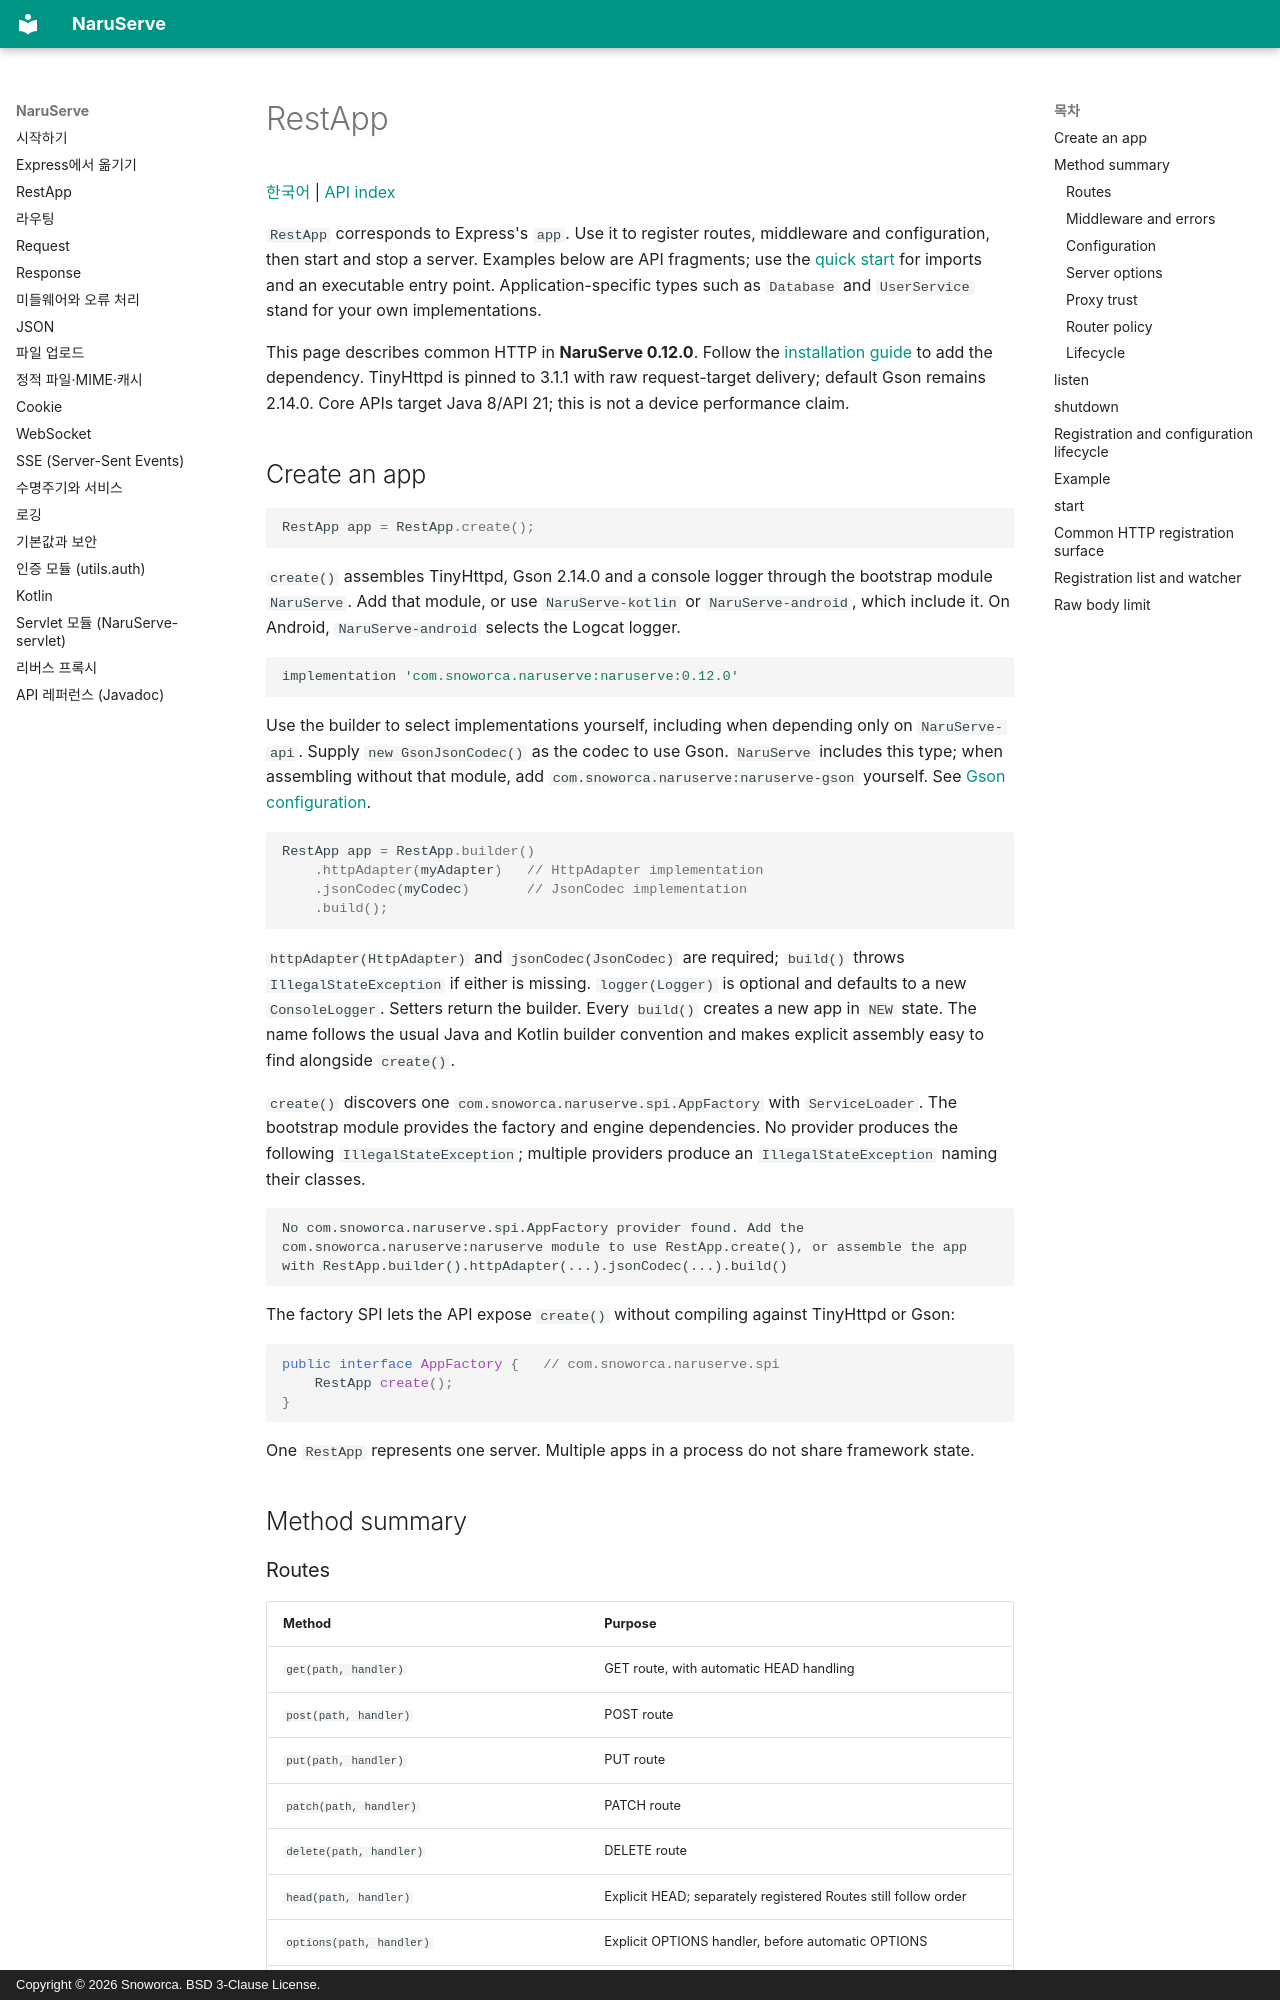

repository: Snoworca/NaruServe · page: en/app/index.html · generator: mkdocs · copyright: Copyright © 2026 Snoworca. BSD 3-Clause License.

# RestApp

[한국어](../app.md) | [API index](README.md)

`RestApp` corresponds to Express's `app`. Use it to register routes, middleware and configuration, then start and stop a server. Examples below are API fragments; use the [quick start](README.md#quick-start) for imports and an executable entry point. Application-specific types such as `Database` and `UserService` stand for your own implementations.

This page describes common HTTP in **NaruServe 0.12.0**. Follow the [installation guide](README.md) to add the dependency. TinyHttpd is pinned to 3.1.1 with raw request-target delivery; default Gson remains 2.14.0. Core APIs target Java 8/API 21; this is not a device performance claim.

## Create an app

```java
RestApp app = RestApp.create();
```

`create()` assembles TinyHttpd, Gson 2.14.0 and a console logger through the bootstrap module `NaruServe`. Add that module, or use `NaruServe-kotlin` or `NaruServe-android`, which include it. On Android, `NaruServe-android` selects the Logcat logger.

```groovy
implementation 'com.snoworca.naruserve:naruserve:0.12.0'
```

Use the builder to select implementations yourself, including when depending only on `NaruServe-api`. Supply `new GsonJsonCodec()` as the codec to use Gson. `NaruServe` includes this type; when assembling without that module, add `com.snoworca.naruserve:naruserve-gson` yourself. See [Gson configuration](json.md#default-gson-configuration).

```java
RestApp app = RestApp.builder()
    .httpAdapter(myAdapter)   // HttpAdapter implementation
    .jsonCodec(myCodec)       // JsonCodec implementation
    .build();
```

`httpAdapter(HttpAdapter)` and `jsonCodec(JsonCodec)` are required; `build()` throws `IllegalStateException` if either is missing. `logger(Logger)` is optional and defaults to a new `ConsoleLogger`. Setters return the builder. Every `build()` creates a new app in `NEW` state. The name follows the usual Java and Kotlin builder convention and makes explicit assembly easy to find alongside `create()`.

`create()` discovers one `com.snoworca.naruserve.spi.AppFactory` with `ServiceLoader`. The bootstrap module provides the factory and engine dependencies. No provider produces the following `IllegalStateException`; multiple providers produce an `IllegalStateException` naming their classes.

```text
No com.snoworca.naruserve.spi.AppFactory provider found. Add the com.snoworca.naruserve:naruserve module to use RestApp.create(), or assemble the app with RestApp.builder().httpAdapter(...).jsonCodec(...).build()
```

The factory SPI lets the API expose `create()` without compiling against TinyHttpd or Gson:

```java
public interface AppFactory {   // com.snoworca.naruserve.spi
    RestApp create();
}
```

One `RestApp` represents one server. Multiple apps in a process do not share framework state.

## Method summary
